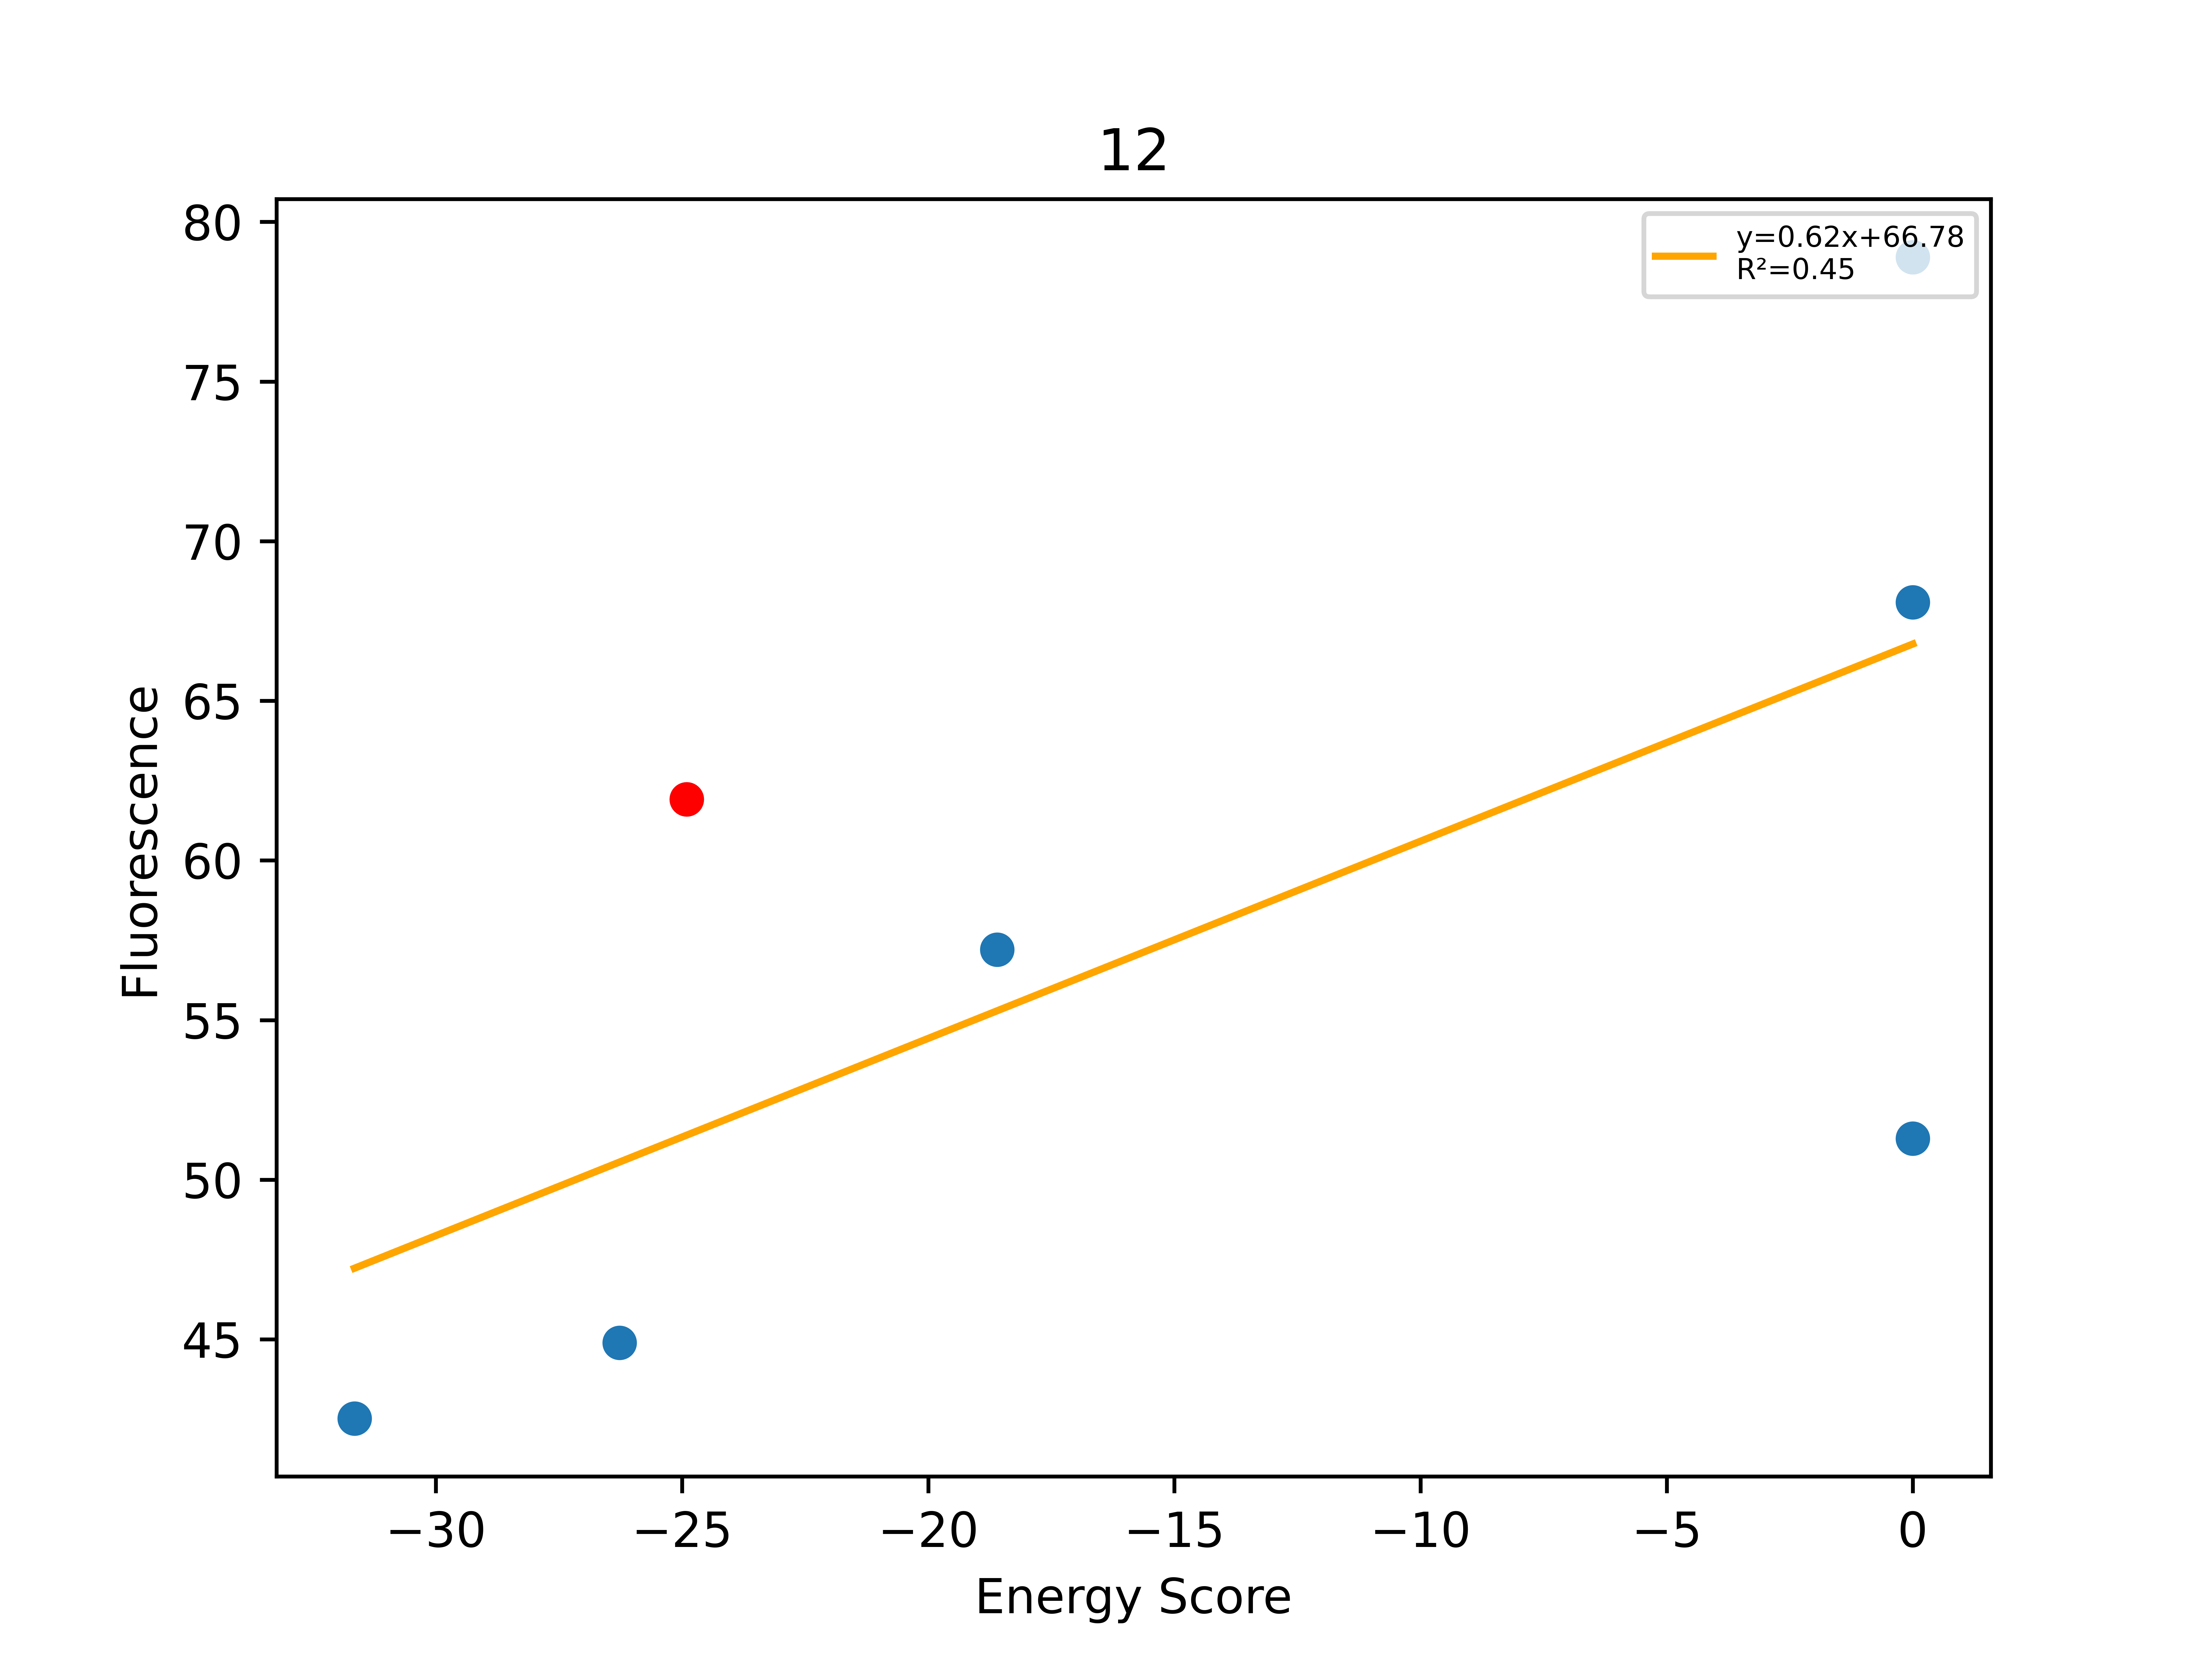

The data file committed next to this chart (first rows):
, Unnamed: 0, Total, Dimer, Monomer, DimerDiff, VDWDimer, VDWDiff, HBONDDimer, HBONDDiff, IMM1Dimer, IMM1Diff, SequenceProbability, DimerSasa, MonomerSasa, startXShift, xShift, xShiftDiff, startCrossingAngle, crossingAngle, crossingAngleDiff, startAxialRotation, axialRotation, axialRotationDiff
0, 583, -31.65, -427.5, -395.9, -13.41, -97.01, 3.35, -96.69, -13.55, -233.8, -3.213, 0.0002595, 3766, 4524, 6.967, 6.873, 0.09407, -44.04, -42.96, -1.078, 36.21, 33.62, 2.589
1, 926, -26.27, -412.2, -385.9, 1.911, -93.59, 6.775, -82.91, 0.2242, -235.7, -5.089, 0.0001876, 3811, 4674, 6.967, 6.873, 0.09407, -44.04, -42.96, -1.078, 36.21, 33.62, 2.589
2, 582, -24.91, -414.1, -389.2, -2.282, -100.4, 0.4443, -83.14, -1.633, -230.6, -1.094, 0.0003324, 3863, 0.0, 6.967, 6.873, 0.09407, -44.04, -42.96, -1.078, 36.21, 33.62, 2.589
3, 864, -18.6, -406.4, -387.8, 7.687, -90.94, 9.417, -82.91, 0.2242, -232.6, -1.955, 0.0002197, 3750, 4452, 6.967, 6.873, 0.09407, -44.04, -42.96, -1.078, 36.21, 33.62, 2.589
4, 410, 0.0, -383, -388.4, 31.14, -68.73, 31.63, -82.89, 0.2451, -231.4, -0.7424, 0.0003135, 3779, 4513, 6.967, 6.873, 0.09407, -44.04, -42.96, -1.078, 36.21, 33.62, 2.589
5, 726, 0.0, 477.9, -397.9, 892, 796.8, 897.2, -79.84, 3.296, -239.1, -8.479, 0.0002216, 3746, 4700, 6.967, 6.873, 0.09407, -44.04, -42.96, -1.078, 36.21, 33.62, 2.589
6, 992, 0.0, -373.3, -375.4, 40.83, -53.73, 46.63, -82.91, 0.2242, -236.7, -6.023, 0.0001876, 3757, 4610, 6.967, 6.873, 0.09407, -44.04, -42.96, -1.078, 36.21, 33.62, 2.589
